Image classification data set "Apple Blossom Images" (19ngxuan/appleBlossomDataset on GitHub). Class labels (10): BBCH stage 53, BBCH stage 54, BBCH stage 56, BBCH stage 57, BBCH stage 59, BBCH stage 61, BBCH stage 65, BBCH stage 67, BBCH stage 69, BBCH stage 71.

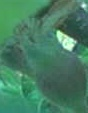
Label: BBCH stage 71

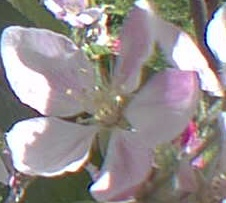
Label: BBCH stage 65

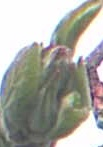
Label: BBCH stage 54

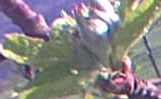
Label: BBCH stage 56

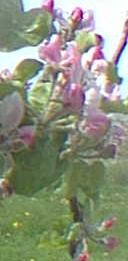
Label: BBCH stage 61

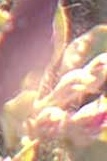
Label: BBCH stage 57
